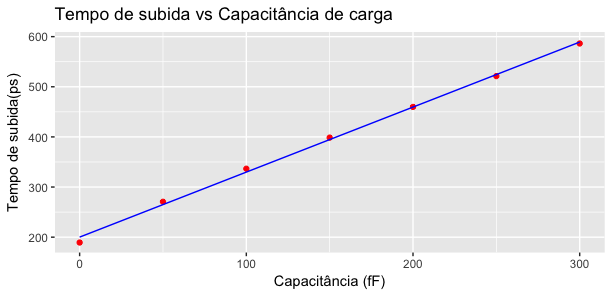

Data behind this chart, as committed beside it:
Capacitancia, Tempo
0, 189.3
50, 270.6
100, 336.6
150, 398.6
200, 459.8
250, 521.3
300, 586.3
